Run: headless pygame with SDL's dummy video driver; simulated clock (each Clock.tick advances the game by its frame time, no real sleeping); random seed 0; keys injected as events and as key.get_pressed() state; no mouse input; restart key R tapped at the start of phases 3 and 4.
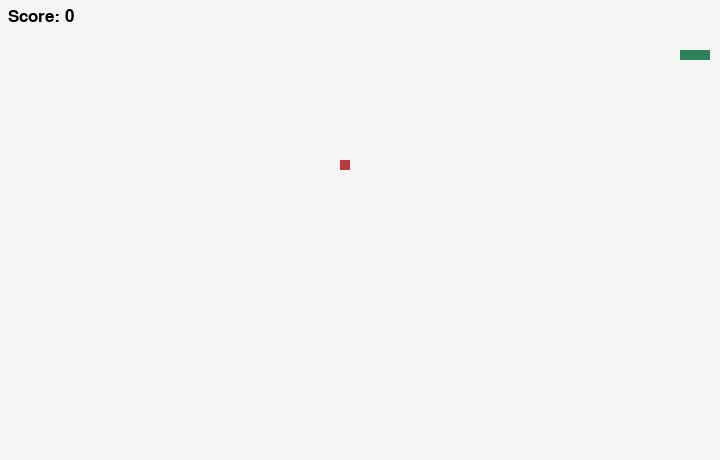
Frame 1 of 4 · flips 1–60 · no input
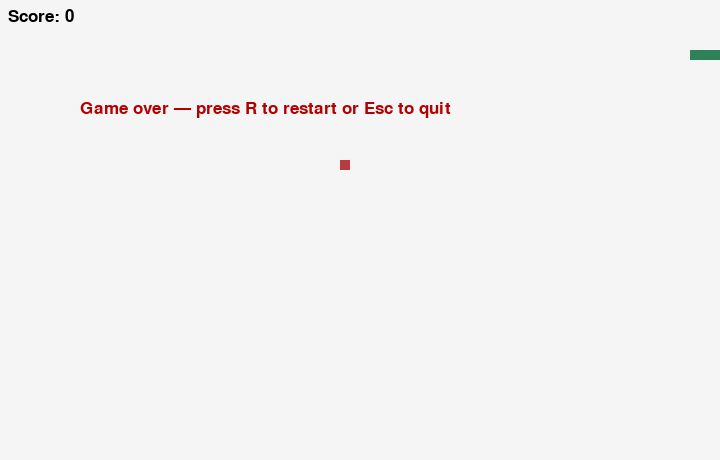
Frame 2 of 4 · flips 61–180 · tapped SPACE, RETURN · held RIGHT (→), D
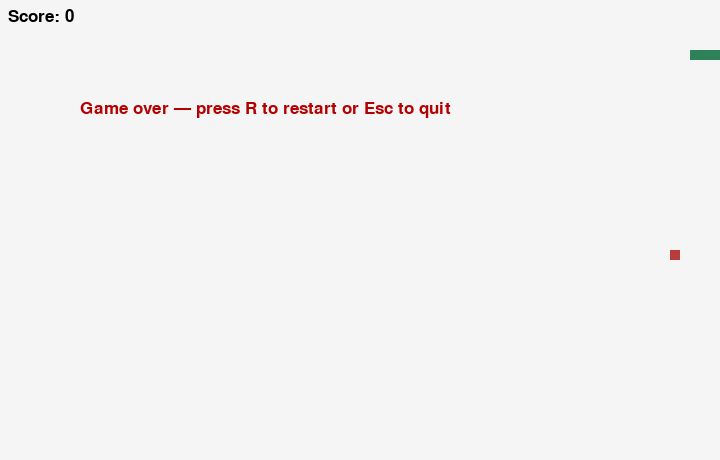
Frame 3 of 4 · flips 181–300 · tapped R · held DOWN (↓), S
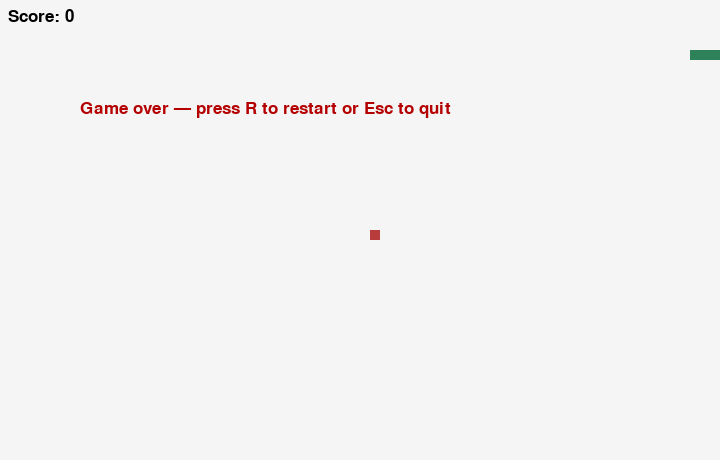
Frame 4 of 4 · flips 301–420 · tapped R · held LEFT (←), A, UP (↑), W

The pygame program that drew these frames:

#!/usr/bin/env python3
# Developer: Hamdy Abou El Anein
# Contact: info@daylightlinux.ch
# SPDX-License-Identifier: GPL-3.0-only
"""Blacky Snake: testable grid game with optional Pygame frontend."""
from __future__ import annotations
import argparse
from dataclasses import dataclass, field
import random

WIDTH, HEIGHT, CELL = 72, 46, 10
DIRECTIONS = {"RIGHT": (1, 0), "LEFT": (-1, 0), "UP": (0, -1), "DOWN": (0, 1)}
OPPOSITES = {"RIGHT": "LEFT", "LEFT": "RIGHT", "UP": "DOWN", "DOWN": "UP"}

@dataclass
class Snake:
    body: list[tuple[int, int]] = field(default_factory=lambda: [(10, 5), (9, 5), (8, 5)])
    direction: str = "RIGHT"
    food: tuple[int, int] | None = None
    score: int = 0
    game_over: bool = False

    def __post_init__(self):
        if self.food is None:
            self.spawn_food()

    def spawn_food(self, rng=None) -> None:
        rng = rng or random
        occupied = set(self.body)
        free = [(x, y) for x in range(WIDTH) for y in range(HEIGHT) if (x, y) not in occupied]
        self.food = rng.choice(free) if free else None
        if self.food is None:
            self.game_over = True

    def turn(self, direction: str) -> None:
        if direction not in DIRECTIONS:
            raise ValueError("Invalid direction")
        if direction != OPPOSITES[self.direction]:
            self.direction = direction

    def step(self, rng=None) -> None:
        if self.game_over:
            return
        dx, dy = DIRECTIONS[self.direction]
        head = (self.body[0][0] + dx, self.body[0][1] + dy)
        growing = head == self.food
        collision_body = self.body if growing else self.body[:-1]
        if not (0 <= head[0] < WIDTH and 0 <= head[1] < HEIGHT) or head in collision_body:
            self.game_over = True
            return
        self.body.insert(0, head)
        if growing:
            self.score += 1
            self.spawn_food(rng)
        else:
            self.body.pop()

def play(fps: int = 12) -> None:
    import pygame
    pygame.init()
    screen = pygame.display.set_mode((WIDTH * CELL, HEIGHT * CELL))
    pygame.display.set_caption("Blacky Snake")
    clock = pygame.time.Clock()
    font = pygame.font.SysFont("sans", 26)
    snake = Snake()
    keys = {pygame.K_RIGHT: "RIGHT", pygame.K_LEFT: "LEFT", pygame.K_UP: "UP",
            pygame.K_DOWN: "DOWN", pygame.K_w: "UP", pygame.K_a: "LEFT",
            pygame.K_s: "DOWN", pygame.K_d: "RIGHT"}
    running = True
    while running:
        for event in pygame.event.get():
            if event.type == pygame.QUIT:
                running = False
            elif event.type == pygame.KEYDOWN:
                if event.key == pygame.K_ESCAPE:
                    running = False
                elif event.key == pygame.K_r and snake.game_over:
                    snake = Snake()
                elif event.key in keys:
                    snake.turn(keys[event.key])
        if not snake.game_over:
            snake.step()
        screen.fill((245, 245, 245))
        for x, y in snake.body:
            pygame.draw.rect(screen, (45, 130, 90), (x * CELL, y * CELL, CELL, CELL))
        if snake.food:
            pygame.draw.rect(screen, (185, 60, 60), (snake.food[0] * CELL, snake.food[1] * CELL, CELL, CELL))
        screen.blit(font.render(f"Score: {snake.score}", True, (0, 0, 0)), (8, 8))
        if snake.game_over:
            screen.blit(font.render("Game over — press R to restart or Esc to quit", True, (180, 0, 0)), (80, 100))
        pygame.display.flip()
        clock.tick(fps)
    pygame.quit()

def main() -> None:
    parser = argparse.ArgumentParser(description=__doc__)
    parser.add_argument("--fps", type=int, default=12)
    args = parser.parse_args()
    if not 1 <= args.fps <= 60:
        parser.error("--fps must be between 1 and 60")
    play(args.fps)

if __name__ == "__main__":
    main()
